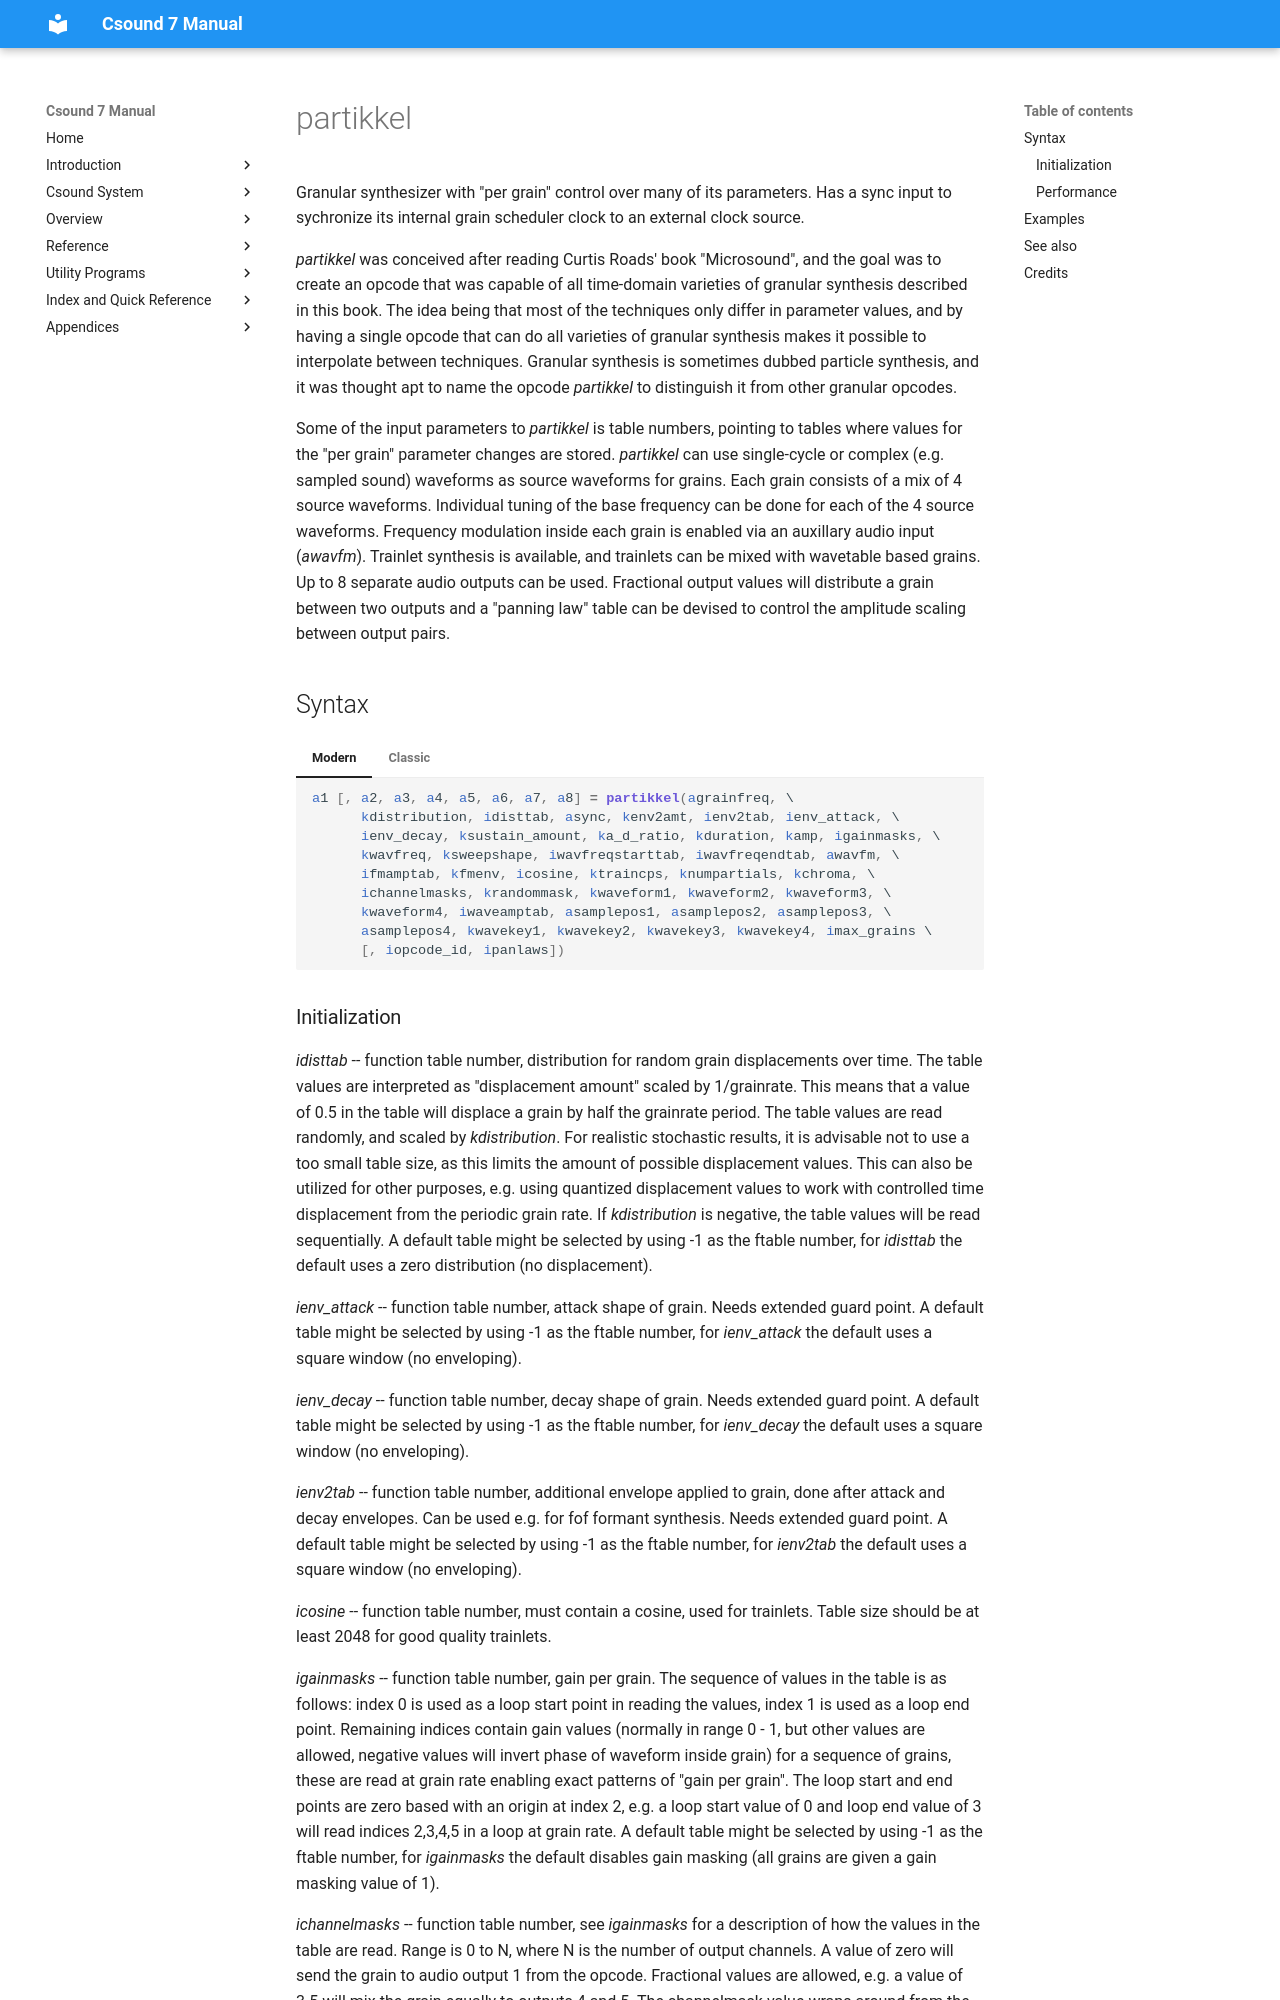

repository: csound/manual · page: opcodes/partikkel/index.html · generator: mkdocs

<!--
id:partikkel
category:Signal Generators:Granular Synthesis
-->
# partikkel
Granular synthesizer with "per grain" control over many of its parameters.  Has a sync input to sychronize its internal grain scheduler clock to an external clock source.

_partikkel_ was conceived after reading Curtis Roads' book "Microsound", and the goal was to create an opcode that was capable of all time-domain varieties of granular synthesis described in this book. The idea being that most of the techniques only differ in parameter values, and by having a single opcode that can do all varieties of granular synthesis makes it possible to interpolate between techniques. Granular synthesis is sometimes dubbed particle synthesis, and it was thought apt to name the opcode _partikkel_ to distinguish it from other granular opcodes.

Some of the input parameters to _partikkel_ is table numbers, pointing to tables where values for the "per grain" parameter changes are stored.  _partikkel_ can use single-cycle or complex (e.g. sampled sound) waveforms as source waveforms for grains. Each grain consists of a mix of 4 source waveforms. Individual tuning of the base frequency can be done for each of the 4 source waveforms. Frequency modulation inside each grain is enabled via an auxillary audio input (_awavfm_). Trainlet synthesis is available, and trainlets can be mixed with wavetable based grains. Up to 8 separate audio outputs can be used. Fractional output values will distribute a grain between two outputs and a "panning law" table can be devised to control the amplitude scaling between output pairs.
